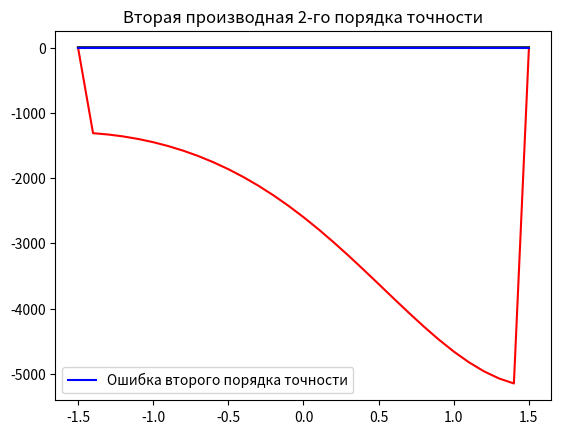

The script that saved this image:
# numerical differentiation
import math
import numpy as np
import matplotlib.pyplot as plt


# определяем функцию
def func(x):
    return 2 ** (np.sin(x))


# 1-ая математическая производная
def diff_f_1(x):
    return 2 ** (np.sin(x)) * (math.log1p(1)) * (np.cos(x))


# 2-ая математическая производная
def diff_f_2(x):
    return 2 ** (np.sin(x)) * (math.log1p(1)) * ((math.log1p(1)) * (np.cos(x)) ** 2 - np.sin(x))


# первый порядок точности
def numerical_diff_1(f, x):
    n = len(x)
    df = [0.0] * (n)
    # определяем правую разность
    for i in range(n - 1):
        df[i] = (f[i + 1] - f[i]) / (x[i + 1] - x[i])
    # определяем левую разность для крайней правой точки
    df[n - 1] = (f[n - 1] - f[n - 2]) / (-x[n - 2] + x[n - 1])
    return df


# второй порядок точности для первой производной
def numerical_diff_2(f, x):
    n = len(x)
    df = [0.0] * n
    # определяем центральную разность
    for i in range(n - 1):
        df[i] = (f[i + 1] - f[i - 1]) / (2 * (x[i + 1] - x[i]))
    # несимметричные разности на границах
    df[0] = (-3 * f[0] + 4 * f[1] - f[2]) / (2 * (x[1] - x[0]))
    df[n - 1] = (f[n - 3] - 4 * f[n - 2] + 3 * f[n - 1]) / (2 * (x[n - 1] - x[n - 2]))
    return df


# второй порядок точности для второй производной
def numerical_diff_3(f, x):
    n = len(x)
    df = [0.0] * (n)
    # определяем центральную разность
    for i in range(n):
        if not (i == 0 or i == n - 1):
            df[i] = (f[i - 1] - 28 * f[i] + f[i + 1]) / ((x[i + 1] - x[i]) ** 2)
        else:
            # несимметричные разности на границах
            df[i] = (4 * f[i] - 9 * f[abs(i - 1)] + 6 * f[abs(i - 2)] - f[abs(i - 3)]) / (
                        3 * (x[abs(i - 1)] - x[i]) ** 2)

    return df


step = 0.1  # определяем шаг
x = np.arange(-1.5, 1.5 + step, step)  # узлы на равномерную сетку
f = func(x)
plt.title("Первая производная 1-го порядка точности")
plt.plot(x, diff_f_1(x), color='b')
plt.plot(x, numerical_diff_1(f, x), color='r')
plt.legend(['Теоретическое', 'Расчетное'])
plt.plot()
plt.show()

plt.title("Первая производная 2-го порядка точности")
plt.plot(x, diff_f_1(x), color='b')
plt.plot(x, numerical_diff_2(f, x), color='r')
plt.legend(['Теоретическое', 'Расчетное'])
plt.plot()
plt.show()

# производная 2-го порядка точности на меньшем интервале
x1 = np.arange(0.0, 1.0 + step, step)
f1 = func(x1)
plt.title("Первая производная 2-го порядка точности на меньшем интервале")
plt.plot(x1, diff_f_1(x1), color='b')
plt.plot(x1, numerical_diff_2(f1, x1), color='r')
plt.legend(['Теоретическое', 'Расчетное'])
plt.plot()
plt.show()

plt.title("Вторая производная 2-го порядка точности")
plt.plot(x, diff_f_2(x), color='b')
plt.plot(x, numerical_diff_3(f, x), color='r')
plt.legend(['Теоретическое', 'Расчетное'])
plt.plot()
plt.show()

plt.plot(x, abs(diff_f_1(x) - numerical_diff_1(f, x)), color='green')
plt.legend(['Ошибка первого порядка точности'])
plt.plot()
plt.show()

plt.plot(x, abs(diff_f_1(x) - numerical_diff_2(f, x)), color='blue')
plt.legend(['Ошибка второго порядка точности'])
plt.plot()
plt.show()


diff_values = [abs(diff_f_1(x) - numerical_diff_1(f, x)) for i in range(len(x))]



